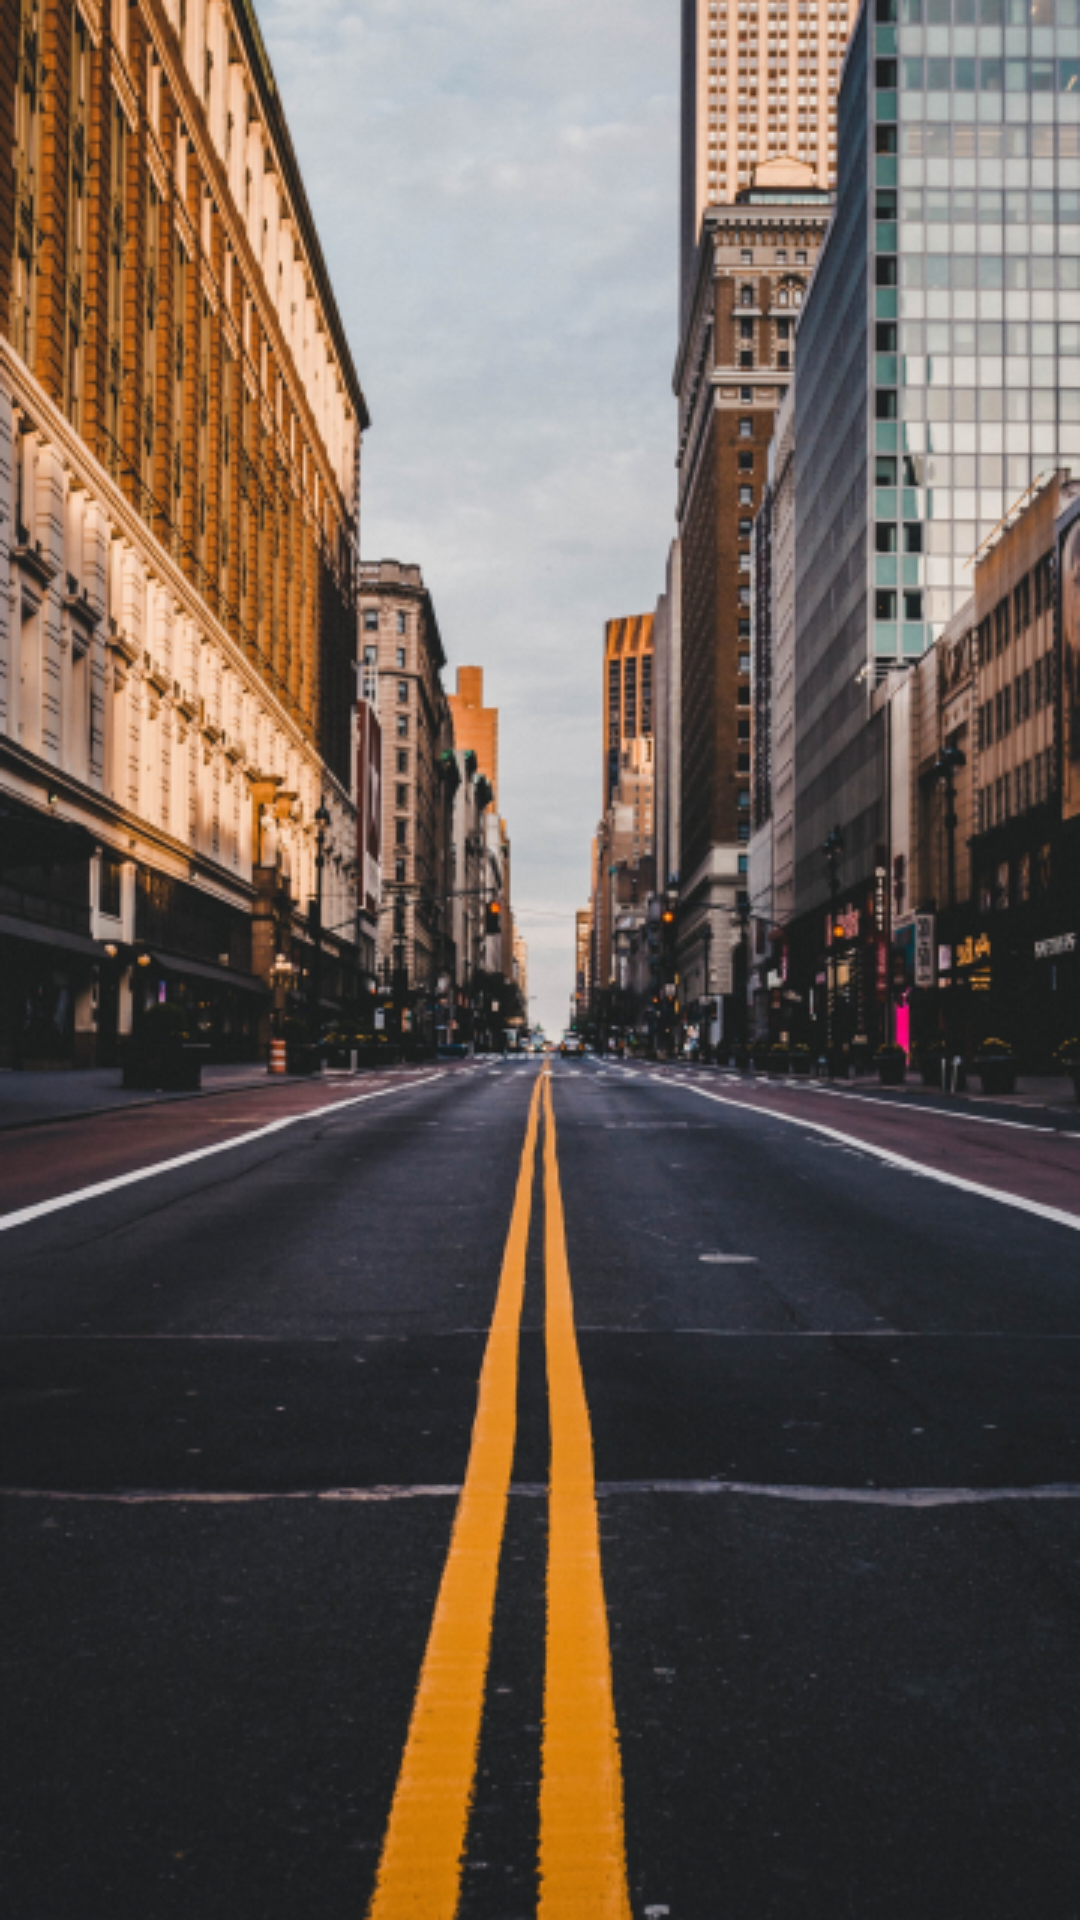

Here is an Android app screen rendered from its layout file. Give the layout XML and the strings, colors and styles it references.
<!-- AndroidManifest.xml: application theme Theme.Tp -->
<!-- res/layout/activity_login_inputs.xml -->
<?xml version="1.0" encoding="utf-8"?>
<androidx.constraintlayout.widget.ConstraintLayout xmlns:android="http://schemas.android.com/apk/res/android"
    xmlns:app="http://schemas.android.com/apk/res-auto"
    xmlns:tools="http://schemas.android.com/tools"
    android:layout_width="match_parent"
    android:layout_height="match_parent"
    android:background="@drawable/signup_wallpaper"

    tools:context=".login_inputs"/>
<!-- resources referenced by this layout -->
<resources>
  <!-- drawable signup_wallpaper: png bitmap (drawable, 421283 bytes) -->
  <style name="Theme.Tp" parent="Theme.MaterialComponents.DayNight.DarkActionBar">
          
          <item name="colorPrimary">@color/purple_500</item>
          <item name="colorPrimaryVariant">@color/blue_principal</item>
          <item name="colorOnPrimary">@color/white</item>
          
          <item name="colorSecondary">@color/teal_200</item>
          <item name="colorSecondaryVariant">@color/teal_700</item>
          <item name="colorOnSecondary">@color/black</item>
          
          <item name="android:statusBarColor" tools:targetApi="l">?attr/colorPrimaryVariant</item>
          
      </style>
  <color name="purple_500">#2D9CDB</color>
  <color name="blue_principal">#FF3700B3</color>
  <color name="white">#FFFFFFFF</color>
  <color name="teal_200">#FF03DAC5</color>
  <color name="teal_700">#FF018786</color>
  <color name="black">#FF000000</color>
</resources>
